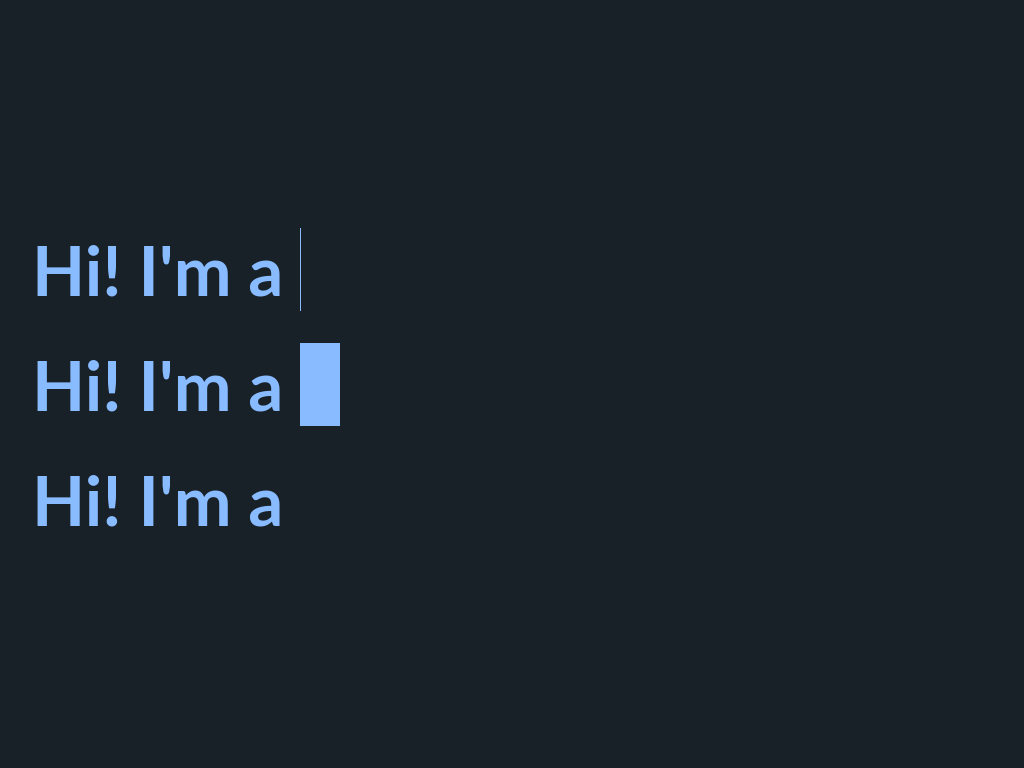

Recreate this image using only HTML and CSS.

<!-- file: index.html -->
<!doctype html>
<html lang="en">
  <head>
    <meta charset="utf-8" />
    <meta name="viewport" content="width=device-width, initial-scale=1" />
    <link rel="stylesheet" href="styles.css" />

    <title>Typewriter effect in pure CSS</title>
  </head>

  <body>
    <link
      href="https://fonts.googleapis.com/css2?family=Lato:wght@700&display=swap"
      rel="stylesheet"
    />

    <h1 aria-label="Hi! I'm a developer">
      Hi! I'm a&nbsp;<span class="typewriter"></span>
    </h1>

    <h1 aria-label="Hi! I'm a developer">
      Hi! I'm a&nbsp;<span class="typewriter thick"></span>
    </h1>

    <h1 aria-label="Hi! I'm a developer">
      Hi! I'm a&nbsp;<span class="typewriter nocaret"></span>
    </h1>


  </body>
</html>


/* file: styles.css */
body {
    background: #182028;
    display: flex;
    flex-direction: column;
    justify-content: center;
    height: 100vh;
    margin: 0;
}

h1 {
    font-size: 9vmin;
    color: #8bf;
    text-align: left;
    font-family: Lato, sans-serif;
    font-weight: 700;
    margin: 1rem 0 1rem 2rem;
}

/* Typewriter effect 1 */
@keyframes typing {

    0.0000%,
    27.3488% {
        content: "";
    }

    1.1395%,
    26.2093% {
        content: "d";
    }

    2.2791%,
    25.0698% {
        content: "de";
    }

    3.4186%,
    23.9302% {
        content: "dev";
    }

    4.5581%,
    22.7907% {
        content: "deve";
    }

    5.6977%,
    21.6512% {
        content: "devel";
    }

    6.8372%,
    20.5116% {
        content: "develo";
    }

    7.9767%,
    19.3721% {
        content: "develop";
    }

    9.1163%,
    18.2326% {
        content: "develope";
    }

    10.2558%,
    17.0930% {
        content: "developer";
    }

    30.7674%,
    51.2791% {
        content: "";
    }

    31.9070%,
    50.1395% {
        content: "w";
    }

    33.0465%,
    49.0000% {
        content: "wr";
    }

    34.1860%,
    47.8605% {
        content: "wri";
    }

    35.3256%,
    46.7209% {
        content: "writ";
    }

    36.4651%,
    45.5814% {
        content: "write";
    }

    37.6047%,
    44.4419% {
        content: "writer";
    }

    54.6977%,
    75.2093% {
        content: "";
    }

    55.8372%,
    74.0698% {
        content: "r";
    }

    56.9767%,
    72.9302% {
        content: "re";
    }

    58.1163%,
    71.7907% {
        content: "rea";
    }

    59.2558%,
    70.6512% {
        content: "read";
    }

    60.3953%,
    69.5116% {
        content: "reade";
    }

    61.5349%,
    68.3721% {
        content: "reader";
    }

    78.6279%,
    96.8605% {
        content: "";
    }

    79.7674%,
    95.7209% {
        content: "h";
    }

    80.9070%,
    94.5814% {
        content: "hu";
    }

    82.0465%,
    93.4419% {
        content: "hum";
    }

    83.1860%,
    92.3023% {
        content: "huma";
    }

    84.3256%,
    91.1628% {
        content: "human";
    }
}

@keyframes blink {

    0%,
    100% {
        opacity: 1;
    }

    50% {
        opacity: 0;
    }
}

.typewriter {
    --caret: currentcolor;
}

.typewriter::before {
    content: "";
    animation: typing 13.5s infinite;
}

.typewriter::after {
    content: "";
    border-right: 1px solid var(--caret);
    animation: blink 0.5s linear infinite;
}

.typewriter.thick::after {
    border-right: 1ch solid var(--caret);
}

.typewriter.nocaret::after {
    border-right: 0;
}


@media (prefers-reduced-motion) {
    .typewriter::after {
        animation: none;
    }

    @keyframes sequencePopup {

        0%,
        100% {
            content: "developer";
        }

        25% {
            content: "writer";
        }

        50% {
            content: "reader";
        }

        75% {
            content: "human";
        }
    }

    .typewriter::before {
        content: "developer";
        animation: sequencePopup 12s linear infinite;
    }
}
